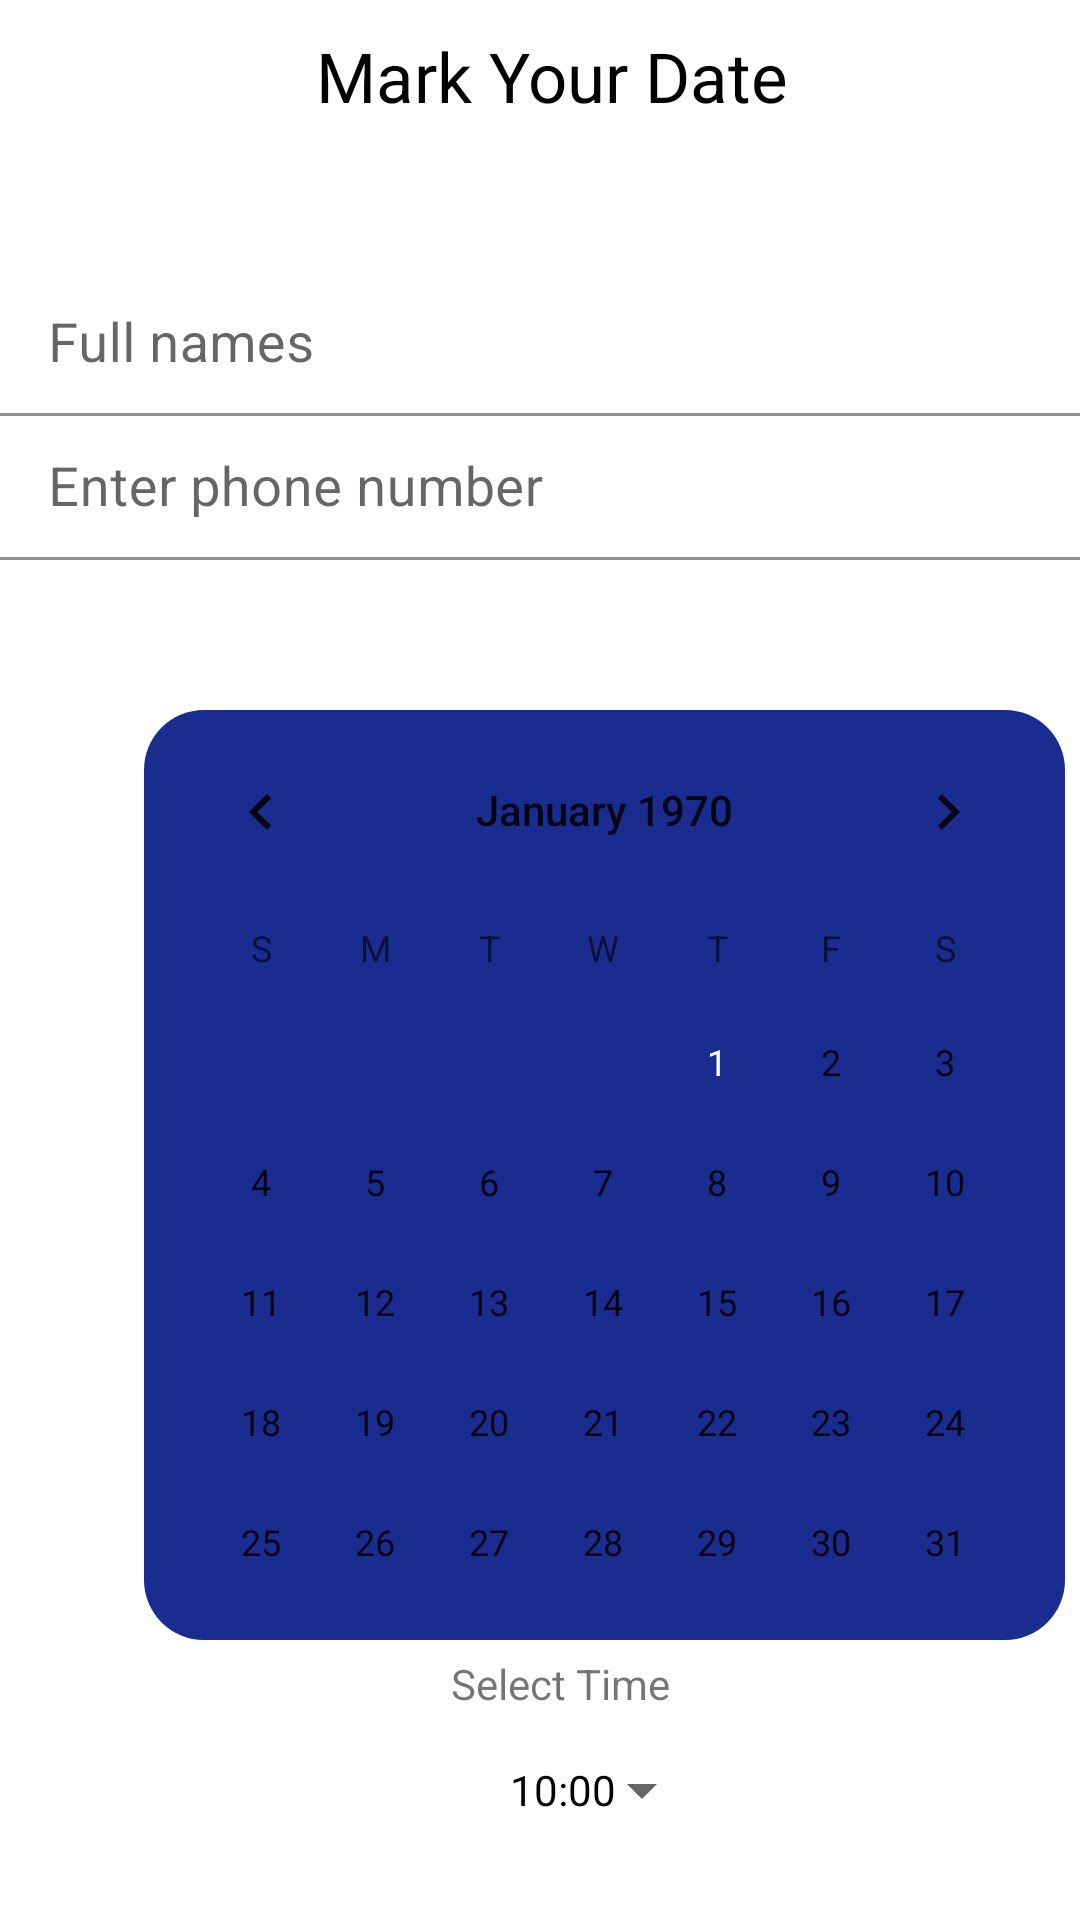

Write the Android layout XML for this screen, with the resource values it uses.
<!-- AndroidManifest.xml: application theme Theme.Patientmgt -->
<!-- res/layout/activity_appointments.xml -->
<?xml version="1.0" encoding="utf-8"?>
<LinearLayout xmlns:android="http://schemas.android.com/apk/res/android"
    xmlns:app="http://schemas.android.com/apk/res-auto"
    xmlns:tools="http://schemas.android.com/tools"
    android:layout_width="match_parent"
    android:layout_height="match_parent"
    android:orientation="vertical"
    tools:context=".appointments">

    <TextView
        android:id="@+id/myDate"
        android:layout_width="wrap_content"
        android:layout_height="wrap_content"
        android:text="Mark Your Date"
        android:textAlignment="center"
        android:textColor="#FF000000"
        android:textSize="23sp"
        android:layout_marginLeft="105dp"
        android:layout_marginTop="10dp"/>

    <com.google.android.material.textfield.TextInputLayout
        android:layout_width="match_parent"
        android:layout_height="wrap_content"
        app:boxStrokeColor="#000">

        <com.google.android.material.textfield.TextInputEditText
            android:id="@+id/appfullname"
            android:layout_width="match_parent"
            android:layout_height="48dp"
            android:backgroundTint="@color/white"
            android:layout_marginTop="50dp"
            android:drawableStart="@drawable/ic_person_24"
            android:hint="Full names"
            android:padding="10dp"
            android:textColor="#000"
            android:textColorHint="#000"
            android:textSize="18sp"
            android:visibility="visible" />

    </com.google.android.material.textfield.TextInputLayout>


    <com.google.android.material.textfield.TextInputLayout
        android:layout_width="match_parent"
        android:layout_height="wrap_content"
        app:boxStrokeColor="#000">

        <com.google.android.material.textfield.TextInputEditText
            android:id="@+id/appnumber"
            android:layout_width="match_parent"
            android:layout_height="48dp"
            android:backgroundTint="@color/white"
            android:drawableStart="@drawable/ic_phone_24"
            android:hint="Enter phone number"
            android:inputType="number"
            android:maxLength="10"
            android:padding="10dp"
            android:textColor="#000"
            android:textColorHint="#000"
            android:textSize="18sp" />

    </com.google.android.material.textfield.TextInputLayout>

    <LinearLayout
        android:layout_width="307dp"
        android:layout_height="wrap_content"
        android:layout_marginLeft="48dp"
        android:layout_marginTop="50dp"
        android:background="@drawable/bg_calen">

        <CalendarView
            android:id="@+id/calenderview"
            android:layout_width="match_parent"
            android:layout_height="310dp">

        </CalendarView>
    </LinearLayout>

    <TextView
        android:id="@+id/TextTime"
        android:layout_width="wrap_content"
        android:layout_height="wrap_content"
        android:layout_marginLeft="150dp"
        android:layout_marginTop="5dp"
        android:inputType="time"
        android:text="Select Time"
        android:textAlignment="center"/>


    <Button
        android:id="@+id/buttontime"
        style="?android:spinnerStyle"
        android:layout_width="wrap_content"
        android:layout_height="wrap_content"
        android:text="10:00"
        android:textColor="@color/black"
        android:layout_marginTop="2dp"
        android:layout_marginLeft="150dp"
        android:paddingLeft="20dp"
        android:paddingRight="20dp" />

    <Button
        android:id="@+id/bookButton"
        android:text="SAVE MY DATE"
        android:layout_marginTop="10dp"
        android:layout_marginLeft="125dp"
        android:paddingLeft="20dp"
        android:paddingRight="20dp"
        android:layout_width="wrap_content"
        android:layout_height="wrap_content"/>

</LinearLayout>
<!-- resources referenced by this layout -->
<resources>
  <color name="black">#000000</color>
  <color name="white">#FFFFFF</color>
  <!-- drawable bg_calen (drawable) -->
  <?xml version="1.0" encoding="utf-8"?>
  <shape xmlns:android="http://schemas.android.com/apk/res/android">
  
      <corners
          android:radius="20dp"/>
  
      <solid
          android:color="@color/teal_200"/>
  
  </shape>
  <style name="Theme.Patientmgt" parent="Theme.MaterialComponents.DayNight.DarkActionBar">
          
          <item name="colorPrimary">@color/my_primary</item>
          <item name="colorPrimaryVariant">@color/teal_200</item>
          <item name="colorOnPrimary">@color/white</item>
          
          <item name="colorSecondary">@color/teal_200</item>
          <item name="colorSecondaryVariant">@color/teal_700</item>
          <item name="colorOnSecondary">@color/black</item>
          
          <item name="android:statusBarColor">?attr/colorPrimaryVariant</item>
          
      </style>
  <color name="teal_200">#1A2C8F</color>
  <color name="my_primary">#78ABB8</color>
  <color name="teal_700">#018786</color>
</resources>
